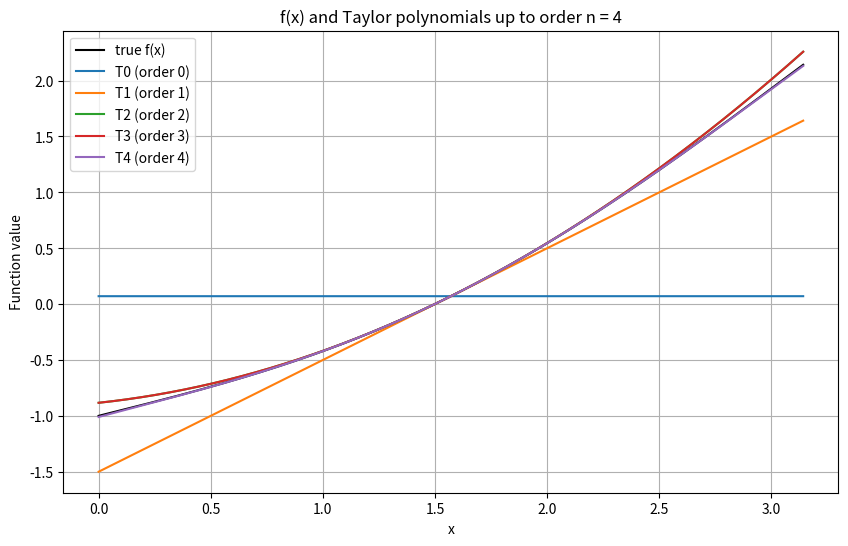
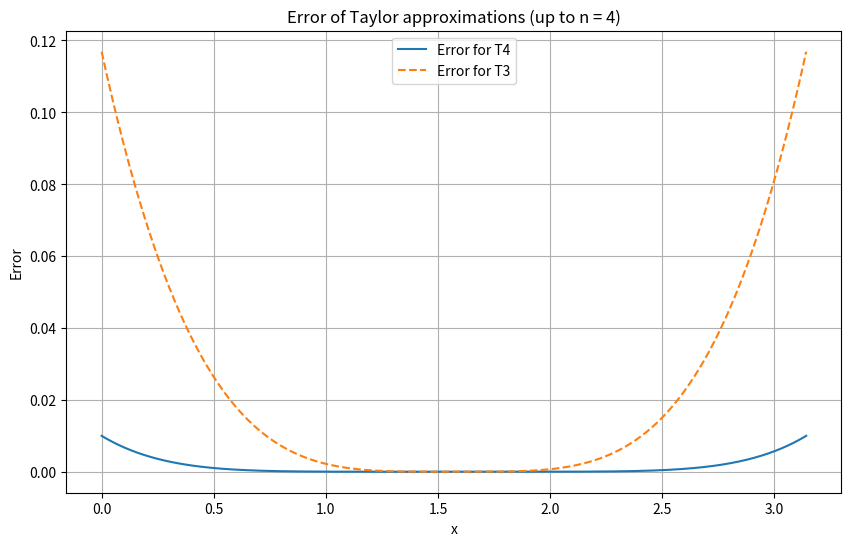

Reproduce these figures in Python, in order.
"""
Taylor expansion for f(x) = x - 1 - 0.5*sin(x) about a = pi/2

Goal:
Determine the (lowest) Taylor order n such that the maximum error on [0, pi]
satisfies max|f(x) - T_n(x)| <= 0.015, and STOP once that order is found.

Also:
- Print each Taylor term for each tested order.
- Plot f(x) and T_0, T_1, ..., T_n (for the final n).
- Plot the error for the final n (and n-1 if it exists).
- Save all figures using savefig().
"""

import numpy as np
import math
import matplotlib.pyplot as plt

# -----------------------------
# Function and parameters
# -----------------------------
def f_np(x):
    return x - 1.0 - 0.5 * np.sin(x)

a = math.pi / 2.0      # expansion point
tol = 0.015            # error tolerance
Nmax = 20              # max order to consider

# -----------------------------
# Analytic derivatives at a
# -----------------------------
def f_derivative_at_a(k):
    """
    Return f^(k)(a) for f(x) = x - 1 - 0.5*sin(x),
    evaluated at a = pi/2.
    """
    if k == 0:
        return a - 1.0 - 0.5 * math.sin(a)

    if k == 1:
        return 1.0 - 0.5 * math.cos(a)

    # For k >= 2, only -0.5*sin(x) contributes.
    # The derivatives of sin(x) cycle every 4:
    #   d^k/dx^k sin(x) =
    #       sin(x)   if k mod 4 == 0
    #       cos(x)   if k mod 4 == 1
    #      -sin(x)   if k mod 4 == 2
    #      -cos(x)   if k mod 4 == 3
    r = k % 4
    if r == 0:
        trig = math.sin(a); sign = 1.0
    elif r == 1:
        trig = math.cos(a); sign = 1.0
    elif r == 2:
        trig = math.sin(a); sign = -1.0
    else:  # r == 3
        trig = math.cos(a); sign = -1.0

    # Original function has -0.5 * sin(x), so multiply by -0.5
    return -0.5 * sign * trig

# -----------------------------
# Taylor polynomial T_n(x)
# -----------------------------
def taylor_T(x, n):
    """
    Evaluate the n-th order Taylor polynomial of f(x)
    about x = a at points x.
    """
    x_arr = np.array(x, dtype=float)
    h = x_arr - a
    T = np.zeros_like(x_arr)

    for k in range(n + 1):
        deriv = f_derivative_at_a(k)
        coeff = deriv / math.factorial(k)
        T += coeff * (h ** k)

    return T

# -----------------------------
# Search for order and STOP at first n with error <= tol
# -----------------------------
theta = np.linspace(0.0, math.pi, 3001)
ftrue = f_np(theta)

best_n = None
best_err = None

for n in range(Nmax + 1):
    print("\n========================")
    print(f" Taylor Series Order n = {n}")
    print("========================")

    # Print each term of the Taylor series for this n
    for k in range(n + 1):
        deriv = f_derivative_at_a(k)
        coeff = deriv / math.factorial(k)
        print(
            f"Term k={k}:  f^{k}(a) = {deriv:.6f},  "
            f"coefficient = {coeff:.6f} * (x - a)^{k}"
        )

    # Compute max error on [0, pi]
    Tvals = taylor_T(theta, n)
    err = np.max(np.abs(ftrue - Tvals))
    print(f"Max error on [0, π]: {err:.6f}")

    # Check tolerance and STOP at the first order that meets it
    if err <= tol:
        best_n = n
        best_err = err
        print("\n*** Tolerance reached. Stopping search. ***")
        break

# If no n met the tolerance, we won't plot anything fancy
if best_n is None:
    print(f"\nNo n ≤ {Nmax} satisfies max error ≤ {tol}.")
else:
    print("\n====================================")
    print(f"Lowest order n with max error ≤ {tol} is n = {best_n}")
    print(f"Max error at this order: {best_err:.6f}")
    print("====================================")

    # --------------------------------
    # Build Taylor polynomials T_0,...,T_best_n for plotting
    # --------------------------------
    T_list = [taylor_T(theta, k) for k in range(best_n + 1)]

    # --------------------------------
    # Plot f(x) and all T_k up to best_n
    # --------------------------------
    plt.figure(figsize=(10, 6))
    plt.plot(theta, ftrue, c='k', label='true f(x)')

    for k, Tk in enumerate(T_list):
        plt.plot(theta, Tk, label=f"T{k} (order {k})")

    plt.grid(True)
    plt.legend()
    plt.xlabel("x")
    plt.ylabel("Function value")
    plt.title(f"f(x) and Taylor polynomials up to order n = {best_n}")
    plt.savefig("prob4_18.png", dpi=300)

    # --------------------------------
    # Error plot for best_n (and best_n-1 if it exists)
    # --------------------------------
    plt.figure(figsize=(10, 6))

    # Error for best_n
    err_best = np.abs(ftrue - T_list[best_n])
    plt.plot(theta, err_best, label=f"Error for T{best_n}", linestyle='-')

    # Optionally, error for previous order
    if best_n >= 1:
        err_prev = np.abs(ftrue - T_list[best_n - 1])
        plt.plot(theta, err_prev, label=f"Error for T{best_n-1}", linestyle='--')

    plt.grid(True)
    plt.legend()
    plt.xlabel("x")
    plt.ylabel("Error")
    plt.title(f"Error of Taylor approximations (up to n = {best_n})")
    plt.savefig("prob4_18_error.png", dpi=300)
    plt.show()
